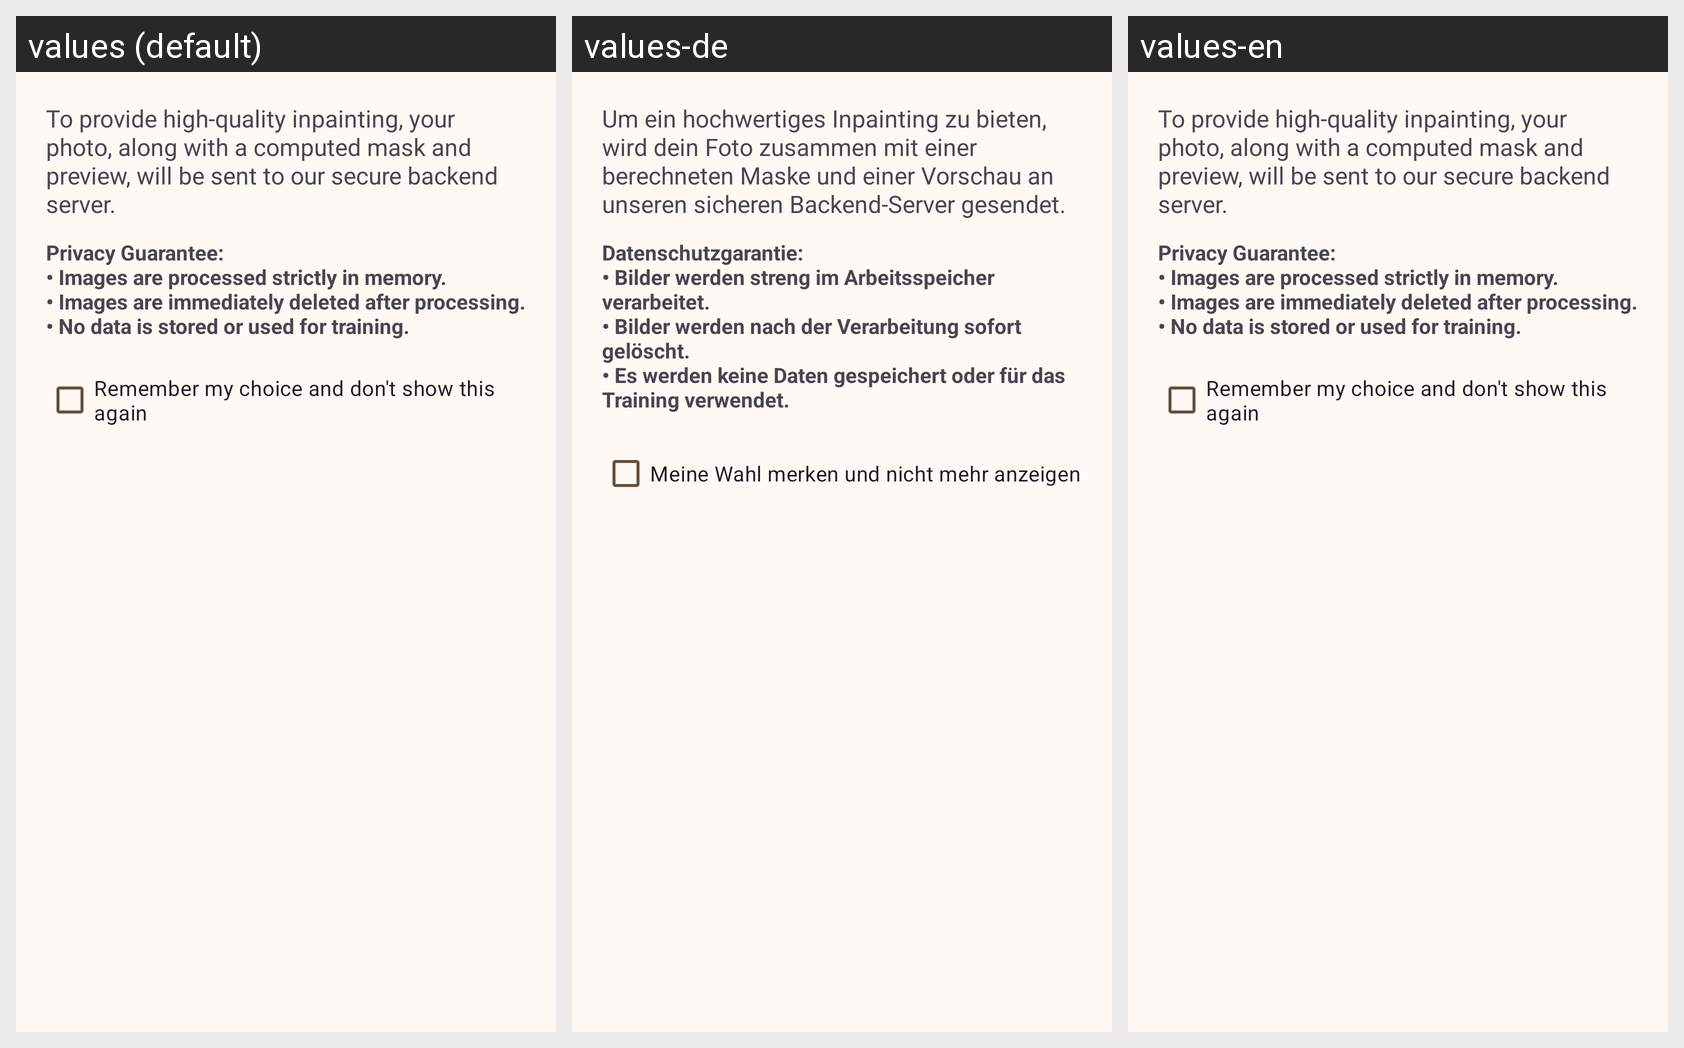

Translations of the strings shown on this Android screen, per locale in the grid:
Android screen res/layout/dialog_gdpr_consent.xml rendered under 3 locales, left to right: values (default), values-de, values-en. Device: Nexus 5 (rendered at 1080×1920; each locale shown at half size, 540×960, under a caption strip naming it); theme Theme.AndroidKorrektur.
Strings drawn on this screen, with the default value and each locale's value (text and hints the layout hard-codes, and strings that could not be matched under every locale, appear in the picture but are not listed):

gdpr_desc1
  values: To provide high-quality inpainting, your photo, along with a computed mask and preview, will be sent to our secure backend server.
  values-de: Um ein hochwertiges Inpainting zu bieten, wird dein Foto zusammen mit einer berechneten Maske und einer Vorschau an unseren sicheren Backend-Server gesendet.
  values-en: To provide high-quality inpainting, your photo, along with a computed mask and preview, will be sent to our secure backend server.

gdpr_desc2
  values: Privacy Guarantee:
      • Images are processed strictly in memory.
      • Images are immediately deleted after processing.
      • No data is stored or used for training.
  values-de: Datenschutzgarantie:
      • Bilder werden streng im Arbeitsspeicher verarbeitet.
      • Bilder werden nach der Verarbeitung sofort gelöscht.
      • Es werden keine Daten gespeichert oder für das Training verwendet.
  values-en: Privacy Guarantee:
      • Images are processed strictly in memory.
      • Images are immediately deleted after processing.
      • No data is stored or used for training.

gdpr_checkbox
  values: Remember my choice and don't show this again
  values-de: Meine Wahl merken und nicht mehr anzeigen
  values-en: Remember my choice and don't show this again
